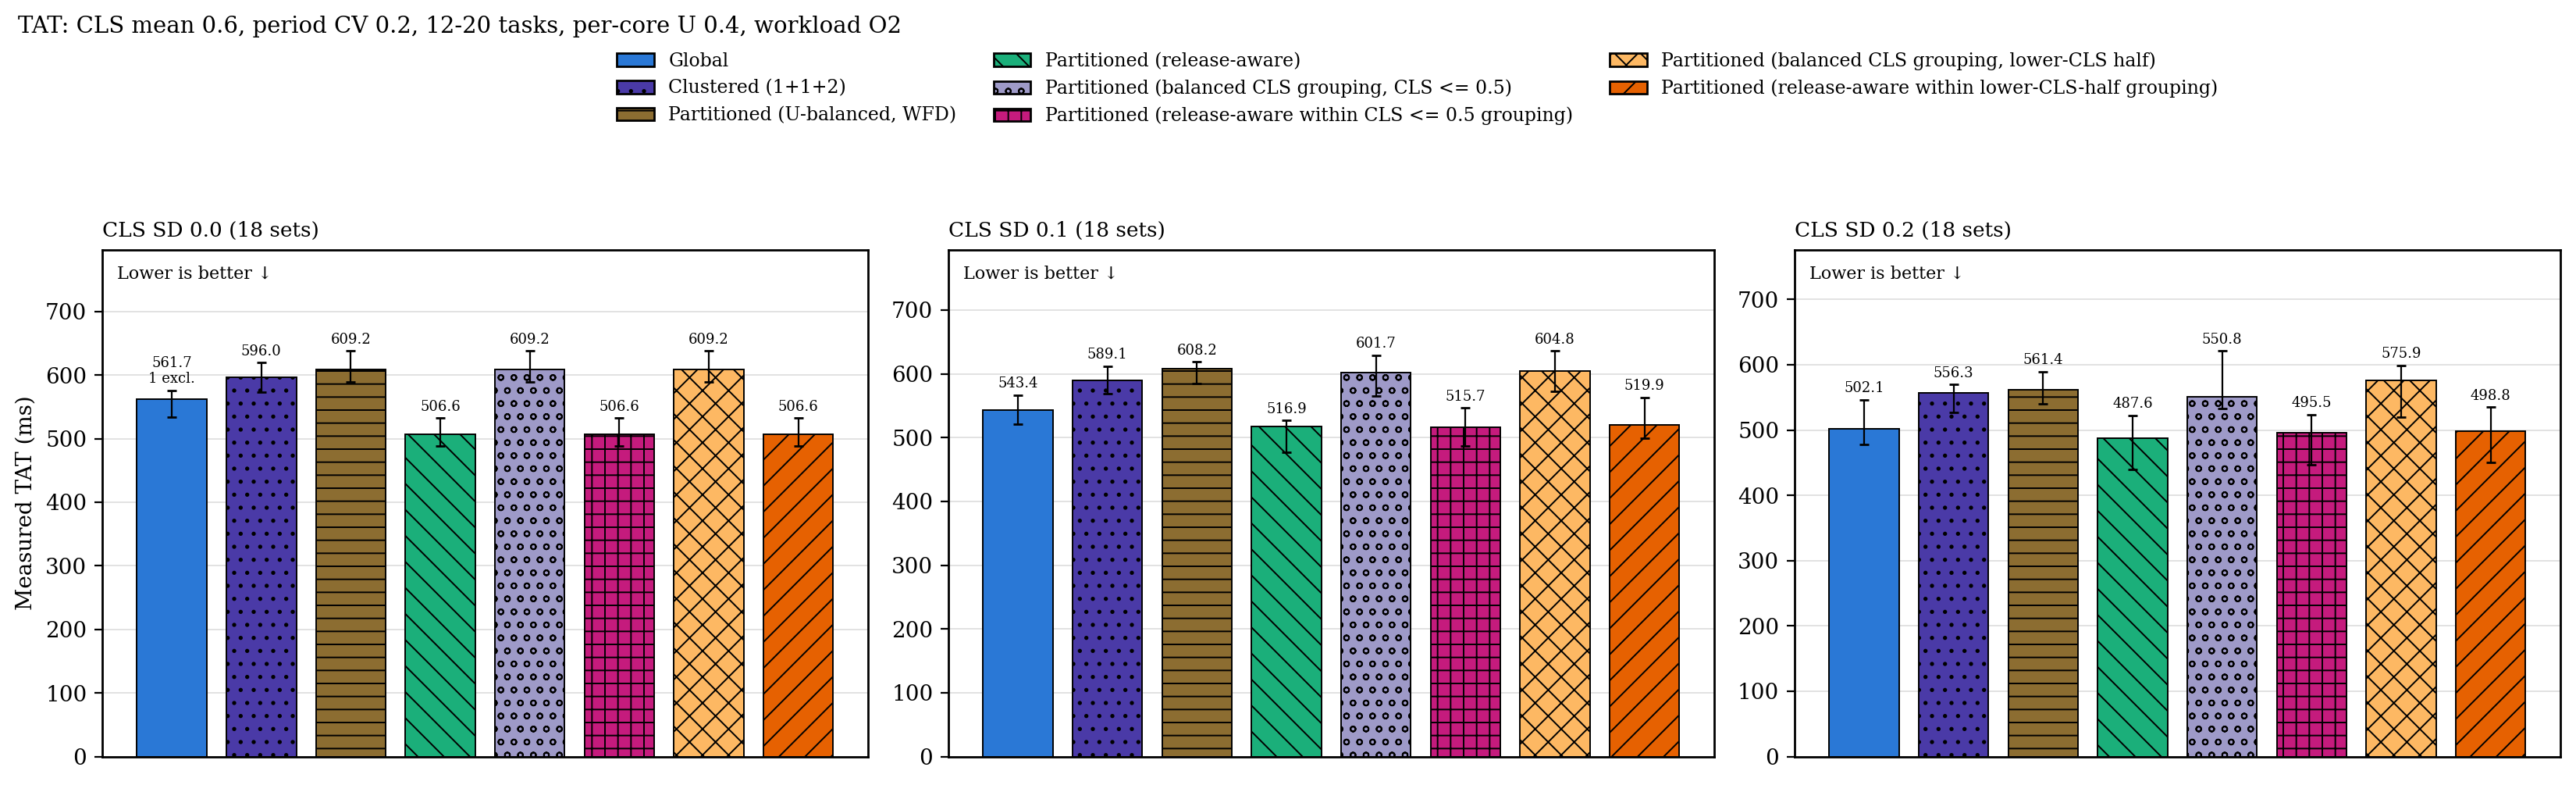

The file beside this chart, header and first rows:
cls_sd, configuration, n, median_ms, q1_ms, q3_ms, deadline_misses, excluded
0, g, 17, 561.7, 534.4, 575.6, 0, 1
0, c2, 18, 596, 573.6, 619.8, 0, 0
0, p, 18, 609.2, 588.7, 637.8, 0, 0
0, p_ra, 18, 506.6, 488.4, 532.3, 0, 0
0, p_cgb, 18, 609.2, 588.7, 637.8, 0, 0
0, p_racgb, 18, 506.6, 488.4, 532.3, 0, 0
0, p_cgr, 18, 609.2, 588.7, 637.8, 0, 0
0, p_racgr, 18, 506.6, 488.4, 532.3, 0, 0
0.1, g, 18, 543.4, 520.9, 567, 0, 0
0.1, c2, 18, 589.1, 568.6, 612.1, 0, 0
0.1, p, 18, 608.2, 584.8, 618.9, 0, 0
0.1, p_ra, 18, 516.9, 477.1, 527, 0, 0
0.1, p_cgb, 18, 601.7, 565.4, 629.3, 0, 0
0.1, p_racgb, 18, 515.7, 487, 546.2, 0, 0
0.1, p_cgr, 18, 604.8, 573, 635.6, 0, 0
0.1, p_racgr, 18, 519.9, 499.6, 563, 0, 0
0.2, g, 18, 502.1, 477.5, 546.5, 0, 0
0.2, c2, 18, 556.3, 526.5, 569.8, 0, 0
0.2, p, 18, 561.4, 540.1, 589.4, 0, 0
0.2, p_ra, 18, 487.6, 439.8, 522.5, 0, 0
0.2, p_cgb, 18, 550.8, 532.7, 620.9, 0, 0
0.2, p_racgb, 18, 495.5, 446.5, 523.4, 0, 0
0.2, p_cgr, 18, 575.9, 519.2, 599, 0, 0
0.2, p_racgr, 18, 498.8, 450, 534.8, 0, 0
